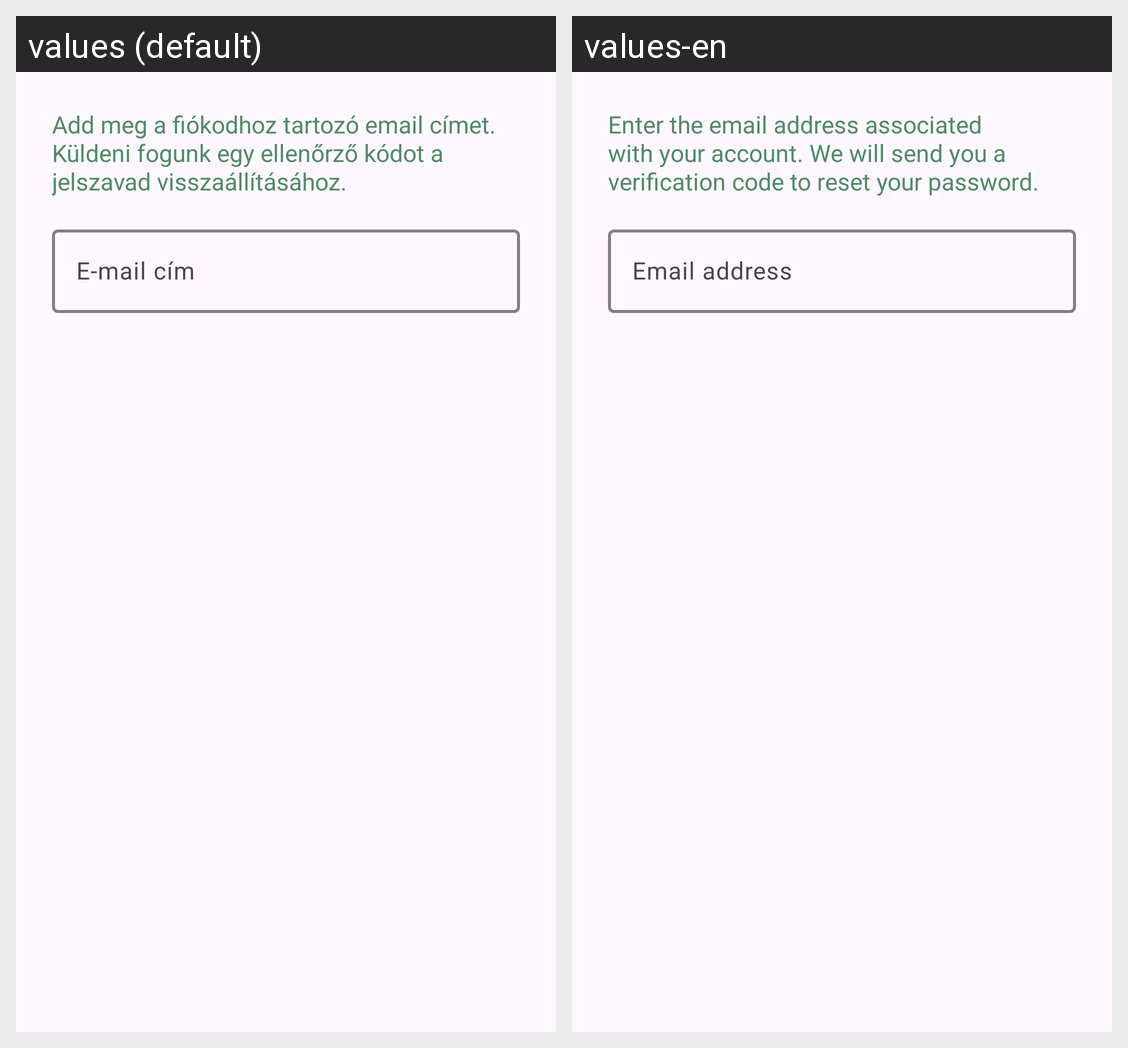

Translations of the strings shown on this Android screen, per locale in the grid:
Android screen res/layout/dialog_forgot_password.xml rendered under 2 locales, left to right: values (default), values-en. Device: Nexus 5 (rendered at 1080×1920; each locale shown at half size, 540×960, under a caption strip naming it); theme Theme.MyGameVault.
Strings drawn on this screen, with the default value and each locale's value (text and hints the layout hard-codes, and strings that could not be matched under every locale, appear in the picture but are not listed):

forgot_password_instruction
  values: Add meg a fiókodhoz tartozó email címet. Küldeni fogunk egy ellenőrző kódot a jelszavad visszaállításához.
  values-en: Enter the email address associated with your account. We will send you a verification code to reset your password.

email
  values: E-mail cím
  values-en: Email address
